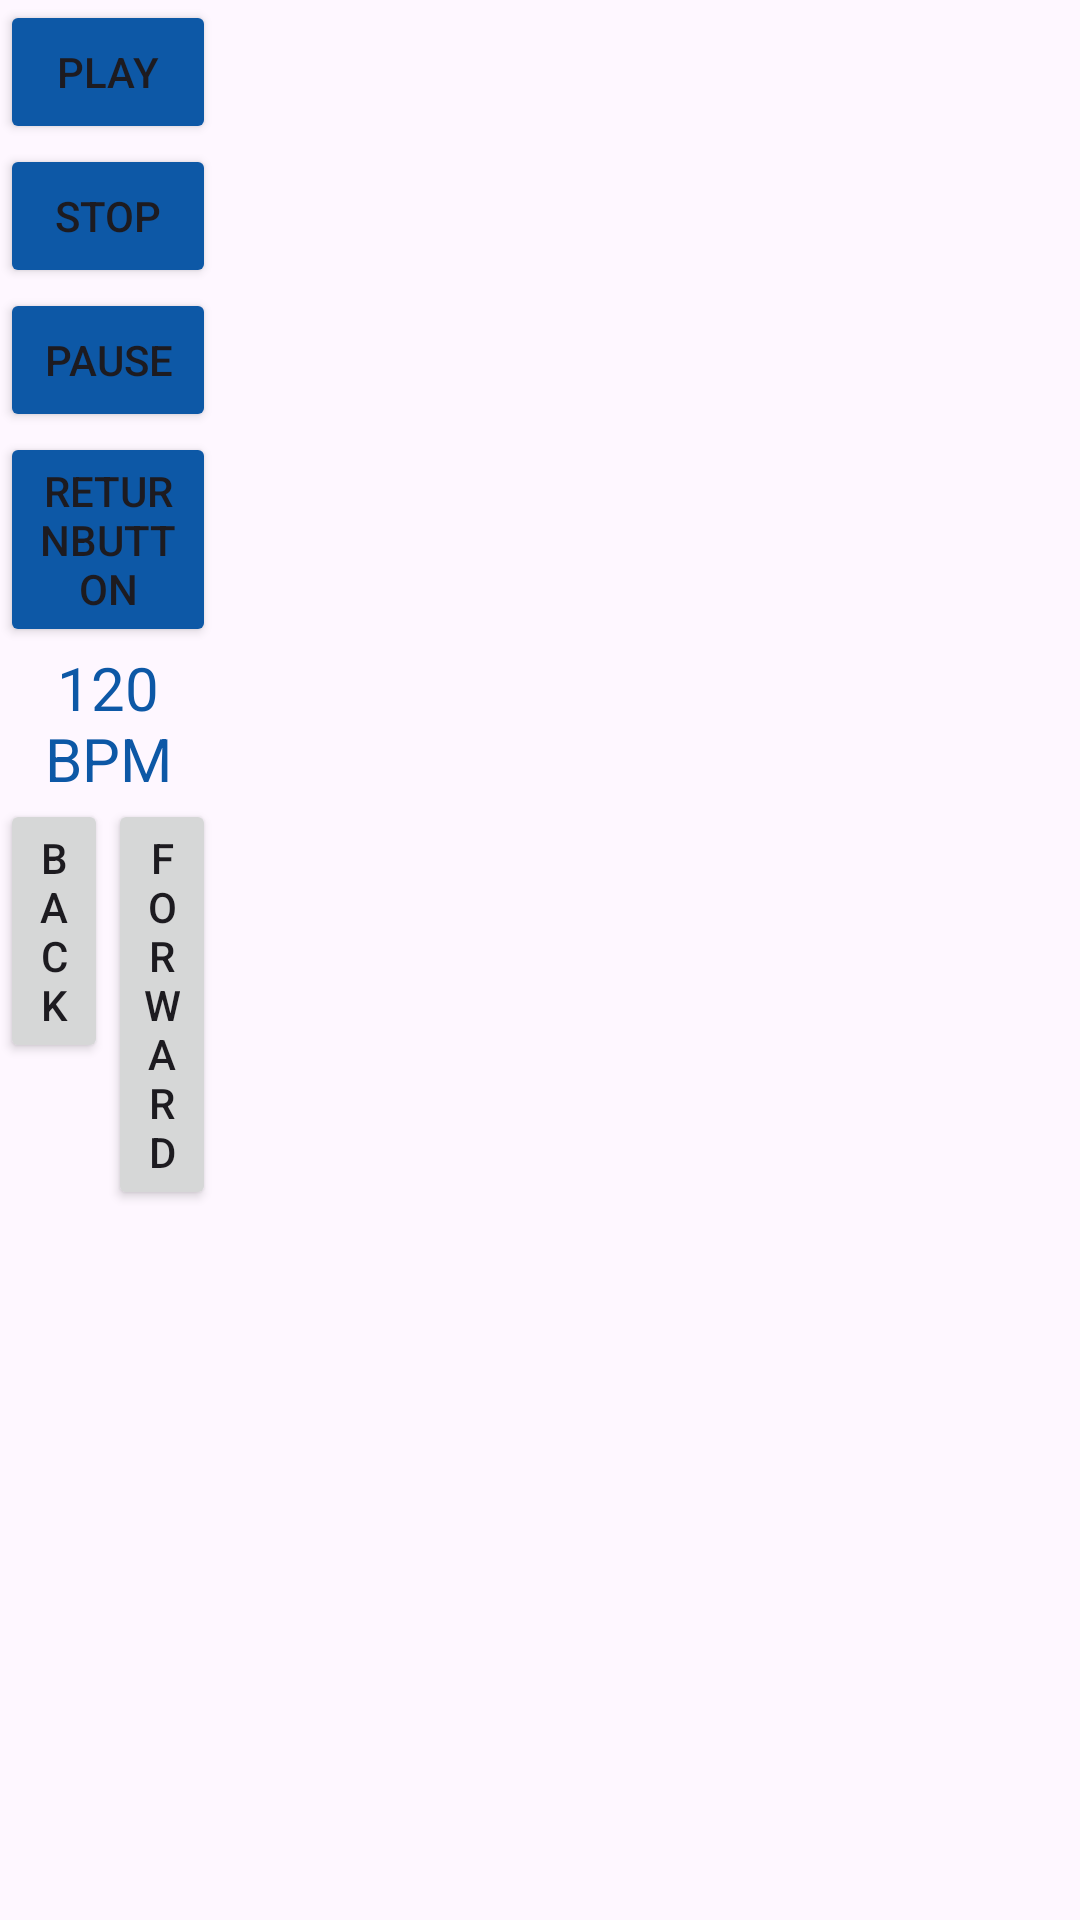

Write the Android layout XML for this screen, with the resource values it uses.
<!-- AndroidManifest.xml: application theme Theme.ProjectTabs -->
<!-- res/layout/activity_play.xml -->
<?xml version="1.0" encoding="utf-8"?>
<LinearLayout xmlns:android="http://schemas.android.com/apk/res/android"
    xmlns:app="http://schemas.android.com/apk/res-auto"
    android:id="@+id/base"
    android:layout_width="match_parent"
    android:layout_height="match_parent"
    android:orientation="horizontal"
    app:layout_constraintBottom_toBottomOf="parent"
    app:layout_constraintEnd_toEndOf="parent"
    android:backgroundTint="@color/white"
    app:layout_constraintStart_toStartOf="parent">

    <LinearLayout
        android:id="@+id/panel"
        android:layout_width="match_parent"
        android:layout_height="match_parent"
        android:layout_weight="4"
        android:backgroundTint="@color/white"
        android:orientation="vertical">

        <Button
            android:id="@+id/playButton"
            android:layout_width="match_parent"
            android:layout_height="wrap_content"
            android:backgroundTint="@color/main_theme"
            android:text="play" />

        <Button
            android:id="@+id/stopButton"
            android:layout_width="match_parent"
            android:layout_height="wrap_content"
            android:backgroundTint="@color/main_theme"
            android:text="stop" />

        <Button
            android:id="@+id/pauseButton"
            android:layout_width="match_parent"
            android:layout_height="wrap_content"
            android:backgroundTint="@color/main_theme"
            android:text="pause" />

        <Button
            android:id="@+id/returnButton"
            android:layout_width="match_parent"
            android:layout_height="wrap_content"
            android:backgroundTint="@color/main_theme"
            android:text="returnButton" />

        <TextView
            android:id="@+id/BPM"
            android:layout_width="match_parent"
            android:layout_height="wrap_content"
            android:textAlignment="center"
            android:textSize="20dp"
            android:textColor="@color/main_theme"
            android:text="120 BPM" />

        <LinearLayout
            android:layout_width="match_parent"
            android:layout_height="match_parent"
            android:orientation="horizontal">

            <Button
                android:id="@+id/back"
                android:layout_width="wrap_content"
                android:layout_height="wrap_content"
                android:layout_weight="1"
                android:text="back" />

            <Button
                android:id="@+id/forward"
                android:layout_width="wrap_content"
                android:layout_height="wrap_content"
                android:layout_weight="1"
                android:text="forward" />
        </LinearLayout>
    </LinearLayout>

    <LinearLayout
        android:id="@+id/lines"
        android:layout_width="match_parent"
        android:layout_height="match_parent"
        android:layout_weight="1"
        android:orientation="vertical">

        <LinearLayout
            android:id="@+id/line1"
            android:layout_width="match_parent"
            android:layout_height="match_parent"
            android:layout_weight="4"
            android:orientation="horizontal">

        </LinearLayout>

        <LinearLayout
            android:id="@+id/tactCursor"
            android:layout_width="match_parent"
            android:layout_height="match_parent"
            android:layout_weight="7"
            android:backgroundTint="@color/white"
            android:orientation="horizontal"></LinearLayout>

        <LinearLayout
            android:id="@+id/line2"
            android:layout_width="match_parent"
            android:layout_height="match_parent"
            android:layout_weight="4"
            android:orientation="horizontal"></LinearLayout>
    </LinearLayout>

</LinearLayout>
<!-- resources referenced by this layout -->
<resources>
  <color name="main_theme">#0D58A6</color>
  <color name="white">#FFFFFFFF</color>
  <style name="Theme.ProjectTabs" parent="Base.Theme.ProjectTabs" />
  <style name="Base.Theme.ProjectTabs" parent="Theme.Material3.DayNight.NoActionBar">
          <item name="windowActionBar">false</item>
          <item name="windowNoTitle">true</item>
          <item name="android:windowFullscreen">true</item>
      </style>
</resources>
